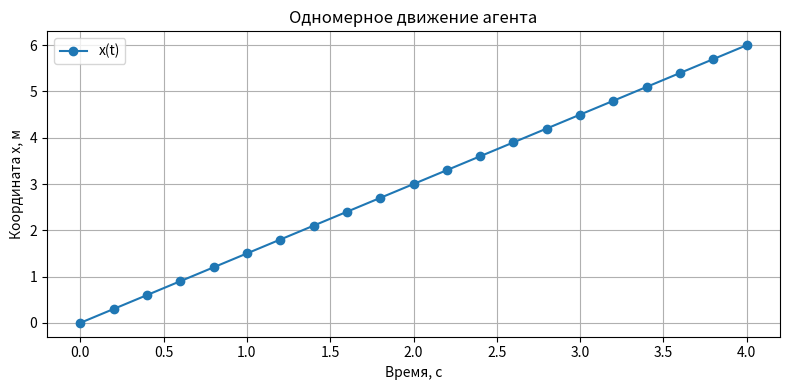
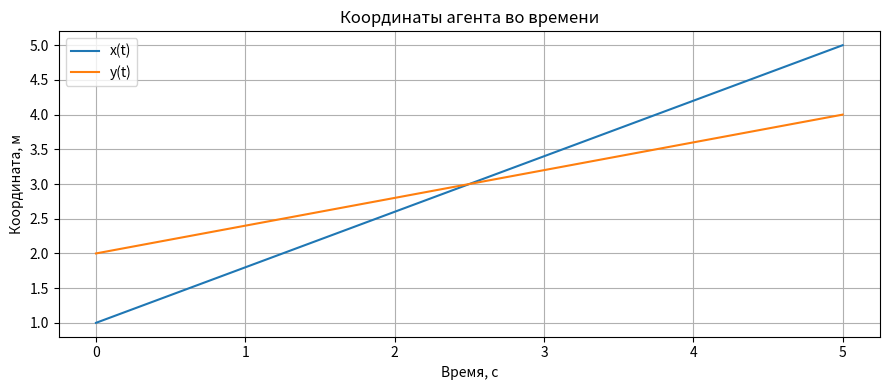
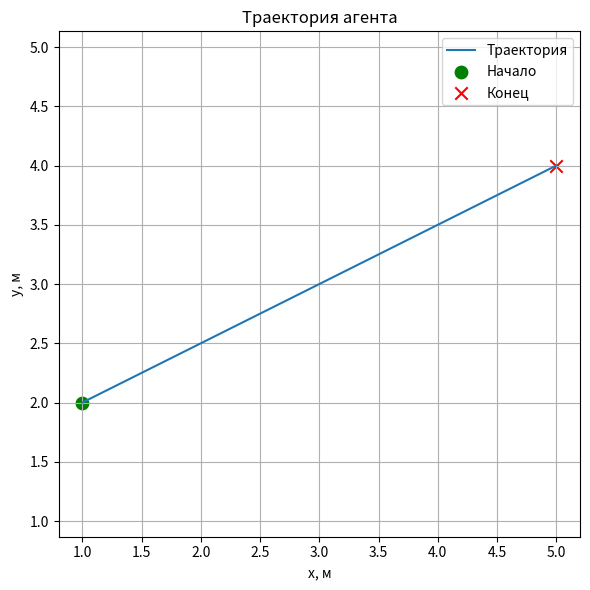
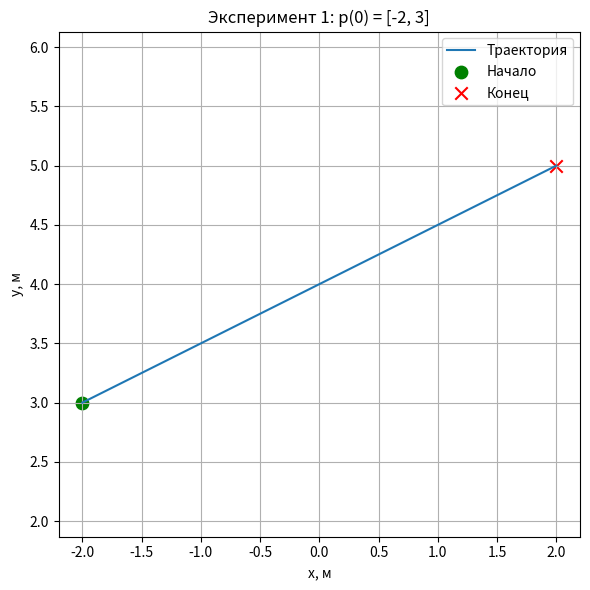
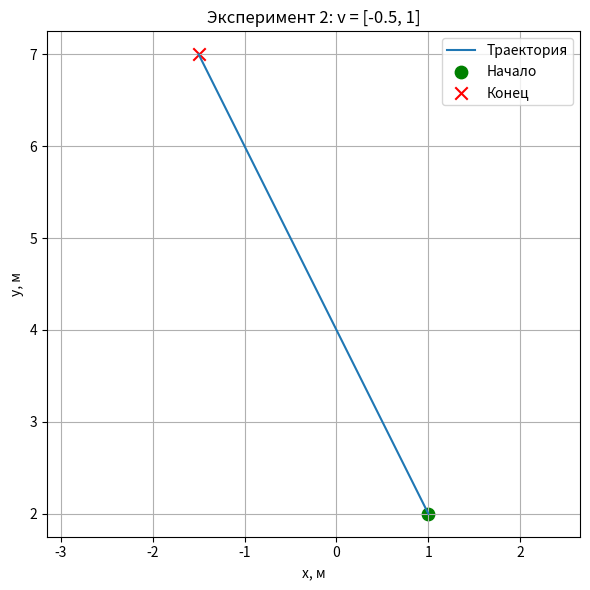
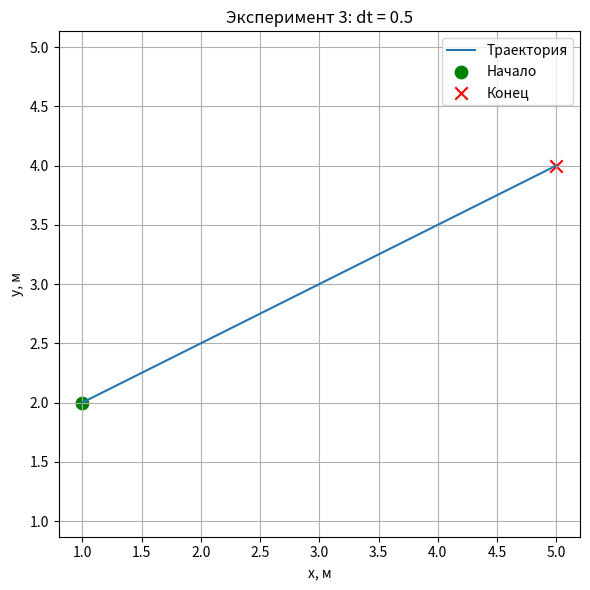
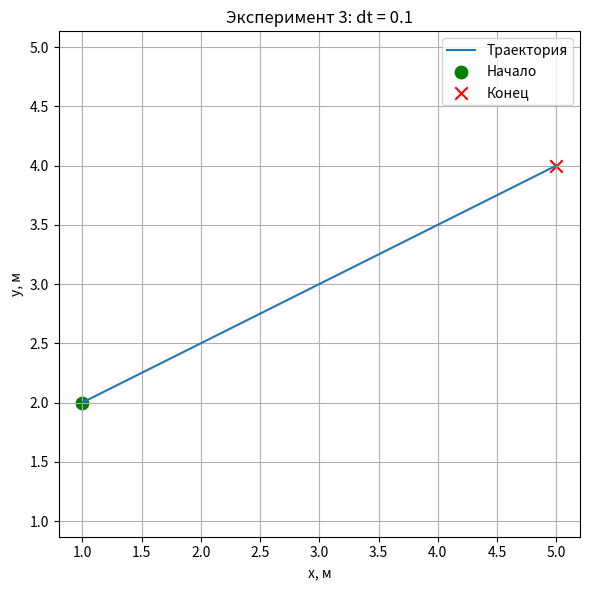
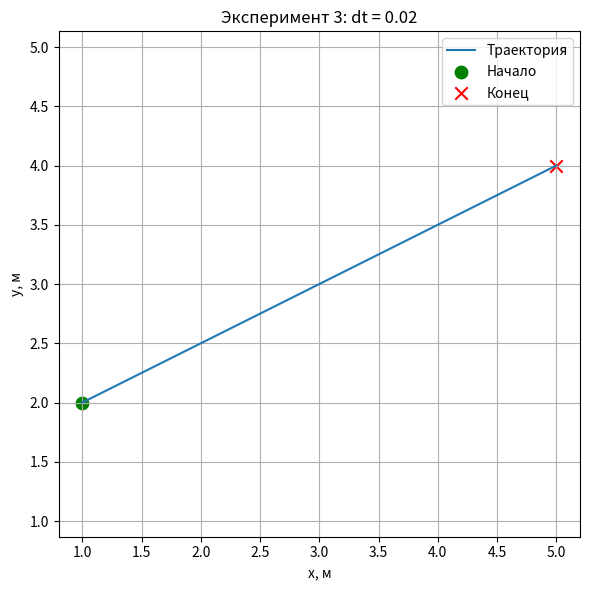

Write Python code to recreate these figures, in order.
# =====================================================================
# ЛАБОРАТОРНАЯ РАБОТА № 1. Основы программного моделирования мобильного робота
# Код взят из методички. Комментарии после # — мои пояснения для понимания.
# =====================================================================

# ---------- ШАГ 1. Первый запуск программы ----------
print("Лабораторная работа № 1")
print("Моделирование движения агента")
student_name = "Дарбека Елена"
group_name = "МФБ2631"
print("Студент:", student_name)
print("Группа:", group_name)

# ---------- ШАГ 2. Арифметическая модель движения ----------
print("\n--- Шаг 2 ---")
x0 = 1.0  # начальная координата, м
vx = 2.0  # скорость, м/с
t = 3.0  # время, с
x = x0 + vx * t
print("Начальная координата:", x0, "м")
print("Скорость:", vx, "м/с")
print("Время:", t, "с")
print("Конечная координата:", x, "м")

# ---------- ШАГ 3. Самостоятельное изменение параметров ----------
print("\n--- Шаг 3 ---")
print("Опыт 2:")
x0 = 0.0
vx = 1.5
t = 4.0
x = x0 + vx * t
print("Начальная координата:", x0, "м")
print("Скорость:", vx, "м/с")
print("Время:", t, "с")
print("Конечная координата:", x, "м")

print("Опыт 3:")
x0 = 5.0
vx = -2.0
t = 3.0
x = x0 + vx * t
print("Начальная координата:", x0, "м")
print("Скорость:", vx, "м/с")
print("Время:", t, "с")
print("Конечная координата:", x, "м")

# ---------- ШАГ 4. Одномерное движение в цикле ----------
print("\n--- Шаг 4 ---")
import numpy as np
import matplotlib.pyplot as plt

x = 0.0
vx = 1.5
dt = 0.2
total_time = 4.0
num_steps = int(total_time / dt)  # 4.0 / 0.2 = 20 шагов

time_history = [0.0]  # список моментов времени, начинаем с t=0
x_history = [x]  # список координат, начинаем с x0

for k in range(num_steps):
    x = x + vx * dt  # x(k+1) = x(k) + vx*dt  — формула из задания
    current_time = (k + 1) * dt
    time_history.append(current_time)
    x_history.append(x)

print("Количество шагов:", num_steps)
print("Конечное время:", time_history[-1], "с")
print("Конечная координата:", x_history[-1], "м")

# ---------- ШАГ 5. Построение графика x(t) ----------
plt.figure(figsize=(8, 4))
plt.plot(time_history, x_history, marker="o", label="x(t)")
plt.xlabel("Время, с")
plt.ylabel("Координата x, м")
plt.title("Одномерное движение агента")
plt.grid(True)
plt.legend()
plt.tight_layout()
plt.show()

# ---------- ШАГ 6. Анализ — ответы в отчёте (см. ниже, кода нет) ----------

# ---------- ШАГ 7. Использование функции ----------
print("\n--- Шаг 7 ---")


def update_coordinate(x, vx, dt):
    new_x = x + vx * dt
    return new_x


x = 2.0
vx = -0.5
dt = 0.1
new_x = update_coordinate(x, vx, dt)
print("Старая координата:", x)
print("Новая координата:", new_x)

# ---------- ШАГ 8. Двумерное движение агента ----------
print("\n--- Шаг 8 ---")


def update_position(position, velocity, dt):
    """Вычисляет положение агента на следующем шаге."""
    return position + velocity * dt


# Параметры модели
position = np.array([1.0, 2.0], dtype=float)  # p(0) = [x, y]
velocity = np.array([0.8, 0.4], dtype=float)  # v = [vx, vy]
dt = 0.1
total_time = 5.0
num_steps = int(total_time / dt)  # 50 шагов

# История моделирования
time_history = [0.0]
position_history = [position.copy()]

# Основной цикл
for k in range(num_steps):
    position = update_position(position, velocity, dt)
    current_time = (k + 1) * dt
    time_history.append(current_time)
    position_history.append(position.copy())

# Преобразование списка в массив
time_history = np.array(time_history)
position_history = np.array(position_history)
x_history = position_history[:, 0]  # все x (первый столбец)
y_history = position_history[:, 1]  # все y (второй столбец)

# Вывод результатов
print("Количество шагов:", num_steps)
print("Начальное положение:", position_history[0])
print("Конечное положение:", position_history[-1])
print("Модуль скорости:", np.linalg.norm(velocity))

# ---------- ШАГ 9. Графики координат во времени ----------
plt.figure(figsize=(9, 4))
plt.plot(time_history, x_history, label="x(t)")
plt.plot(time_history, y_history, label="y(t)")
plt.xlabel("Время, с")
plt.ylabel("Координата, м")
plt.title("Координаты агента во времени")
plt.grid(True)
plt.legend()
plt.tight_layout()
plt.show()

# ---------- ШАГ 10. Траектория на плоскости ----------
plt.figure(figsize=(6, 6))
plt.plot(x_history, y_history, label="Траектория")
plt.scatter(x_history[0], y_history[0], color="green", s=80, label="Начало")
plt.scatter(x_history[-1], y_history[-1], color="red", s=80, marker="x", label="Конец")
plt.xlabel("x, м")
plt.ylabel("y, м")
plt.title("Траектория агента")
plt.grid(True)
plt.axis("equal")
plt.legend()
plt.tight_layout()
plt.show()

# ---------- ШАГ 11. Показатели движения ----------
print("\n--- Шаг 11 ---")
displacements = position_history[1:] - position_history[:-1]  # смещения за каждый шаг
segment_lengths = np.linalg.norm(displacements, axis=1)  # длина каждого шага
path_length = np.sum(segment_lengths)  # длина траектории
total_displacement = position_history[-1] - position_history[0]
displacement_norm = np.linalg.norm(total_displacement)
print("Перемещение:", total_displacement)
print("Модуль перемещения:", displacement_norm)
print("Длина траектории:", path_length)


# =====================================================================
# ШАГИ 12–14. ЭКСПЕРИМЕНТЫ. Методичка код не даёт — оборачиваем шаги 8–11
# в функцию и вызываем её с новыми параметрами.
# =====================================================================
def simulate(p0, v, dt, total_time, title):
    position = np.array(p0, dtype=float)
    velocity = np.array(v, dtype=float)
    num_steps = int(total_time / dt)
    time_history = [0.0]
    position_history = [position.copy()]
    for k in range(num_steps):
        position = update_position(position, velocity, dt)
        time_history.append((k + 1) * dt)
        position_history.append(position.copy())
    position_history = np.array(position_history)
    x_history = position_history[:, 0]
    y_history = position_history[:, 1]

    displacements = position_history[1:] - position_history[:-1]
    path_length = np.sum(np.linalg.norm(displacements, axis=1))
    total_displacement = position_history[-1] - position_history[0]

    print("\n" + title)
    print("Количество шагов:", num_steps)
    print("Начальное положение:", position_history[0])
    print("Конечное положение:", position_history[-1])
    print("Модуль скорости:", np.linalg.norm(velocity))
    print("Перемещение:", total_displacement)
    print("Модуль перемещения:", np.linalg.norm(total_displacement))
    print("Длина траектории:", path_length)

    plt.figure(figsize=(6, 6))
    plt.plot(x_history, y_history, label="Траектория")
    plt.scatter(x_history[0], y_history[0], color="green", s=80, label="Начало")
    plt.scatter(
        x_history[-1], y_history[-1], color="red", s=80, marker="x", label="Конец"
    )
    plt.xlabel("x, м")
    plt.ylabel("y, м")
    plt.title(title)
    plt.grid(True)
    plt.axis("equal")
    plt.legend()
    plt.tight_layout()
    plt.show()


# ---------- ШАГ 12. Эксперимент 1: другое начальное положение ----------
simulate([-2.0, 3.0], [0.8, 0.4], 0.1, 5.0, "Эксперимент 1: p(0) = [-2, 3]")

# ---------- ШАГ 13. Эксперимент 2: другая скорость ----------
simulate([1.0, 2.0], [-0.5, 1.0], 0.1, 5.0, "Эксперимент 2: v = [-0.5, 1]")

# ---------- ШАГ 14. Эксперимент 3: разный шаг моделирования ----------
for dt_exp in [0.5, 0.1, 0.02]:
    simulate([1.0, 2.0], [0.8, 0.4], dt_exp, 5.0, f"Эксперимент 3: dt = {dt_exp}")
